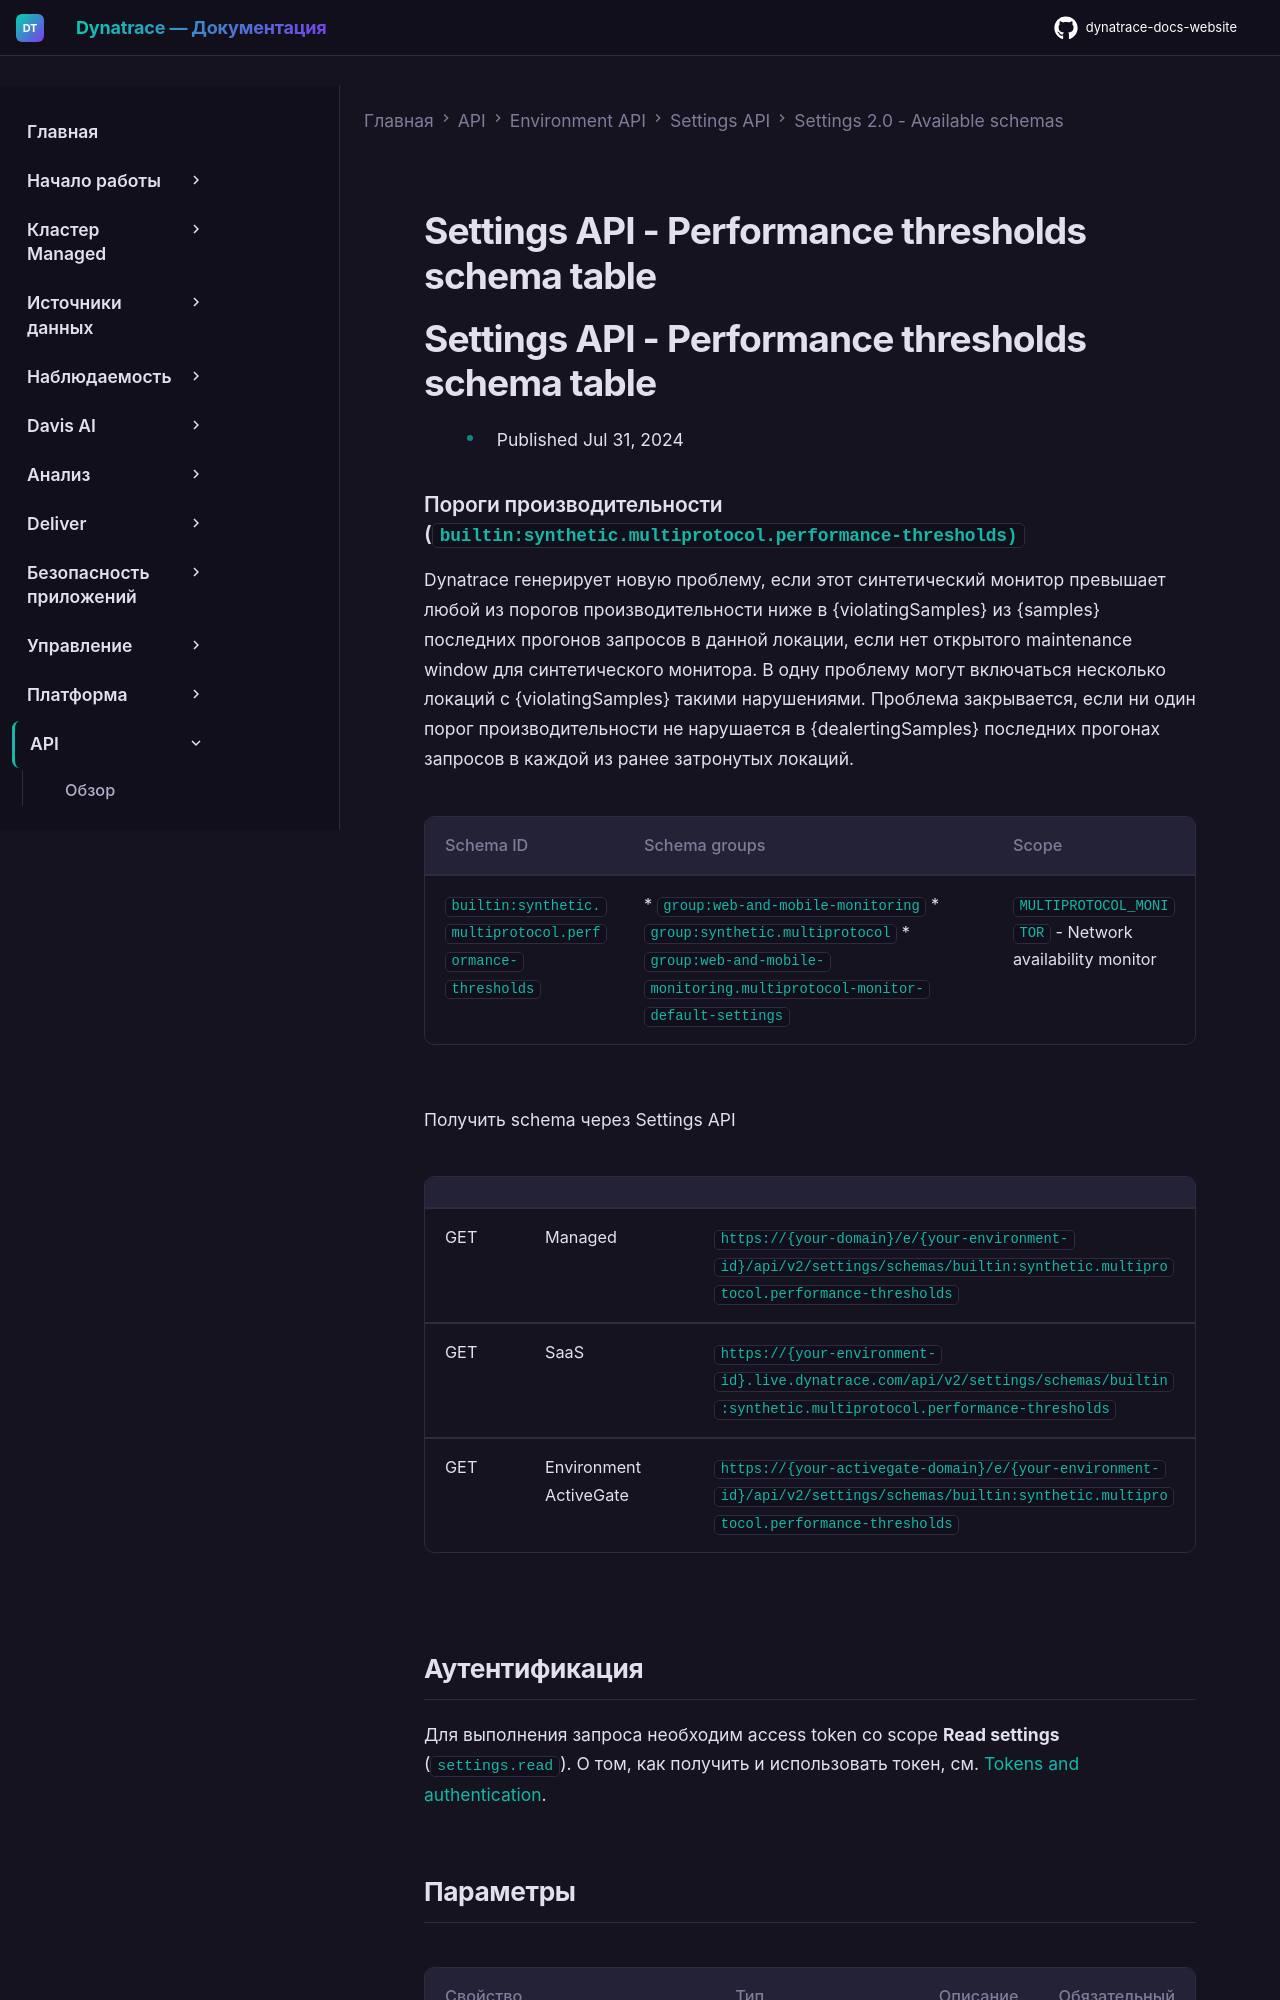

repository: Yerkebulan-Ardabayev/dynatrace-docs-website · page: managed-ru/dynatrace-api/environment-api/settings/schemas/builtin-synthetic-multiprotocol-performance-thresholds/index.html · generator: mkdocs

---
title: Settings API - Performance thresholds schema table
source: https://docs.dynatrace.com/managed/dynatrace-api/environment-api/settings/schemas/builtin-synthetic-multiprotocol-performance-thresholds
scraped: 2026-05-12T11:45:08.080013
---

# Settings API - Performance thresholds schema table

# Settings API - Performance thresholds schema table

* Published Jul 31, 2024

### Пороги производительности (`builtin:synthetic.multiprotocol.performance-thresholds)`

Dynatrace генерирует новую проблему, если этот синтетический монитор превышает любой из порогов производительности ниже в {violatingSamples} из {samples} последних прогонов запросов в данной локации, если нет открытого maintenance window для синтетического монитора. В одну проблему могут включаться несколько локаций с {violatingSamples} такими нарушениями. Проблема закрывается, если ни один порог производительности не нарушается в {dealertingSamples} последних прогонах запросов в каждой из ранее затронутых локаций.

| Schema ID | Schema groups | Scope |
| --- | --- | --- |
| `builtin:synthetic.multiprotocol.performance-thresholds` | * `group:web-and-mobile-monitoring` * `group:synthetic.multiprotocol` * `group:web-and-mobile-monitoring.multiprotocol-monitor-default-settings` | `MULTIPROTOCOL_MONITOR` - Network availability monitor |

Получить schema через Settings API

|  |  |  |
| --- | --- | --- |
| GET | Managed | `https://{your-domain}/e/{your-environment-id}/api/v2/settings/schemas/builtin:synthetic.multiprotocol.performance-thresholds` |
| GET | SaaS | `https://{your-environment-id}.live.dynatrace.com/api/v2/settings/schemas/builtin:synthetic.multiprotocol.performance-thresholds` |
| GET | Environment ActiveGate | `https://{your-activegate-domain}/e/{your-environment-id}/api/v2/settings/schemas/builtin:synthetic.multiprotocol.performance-thresholds` |
